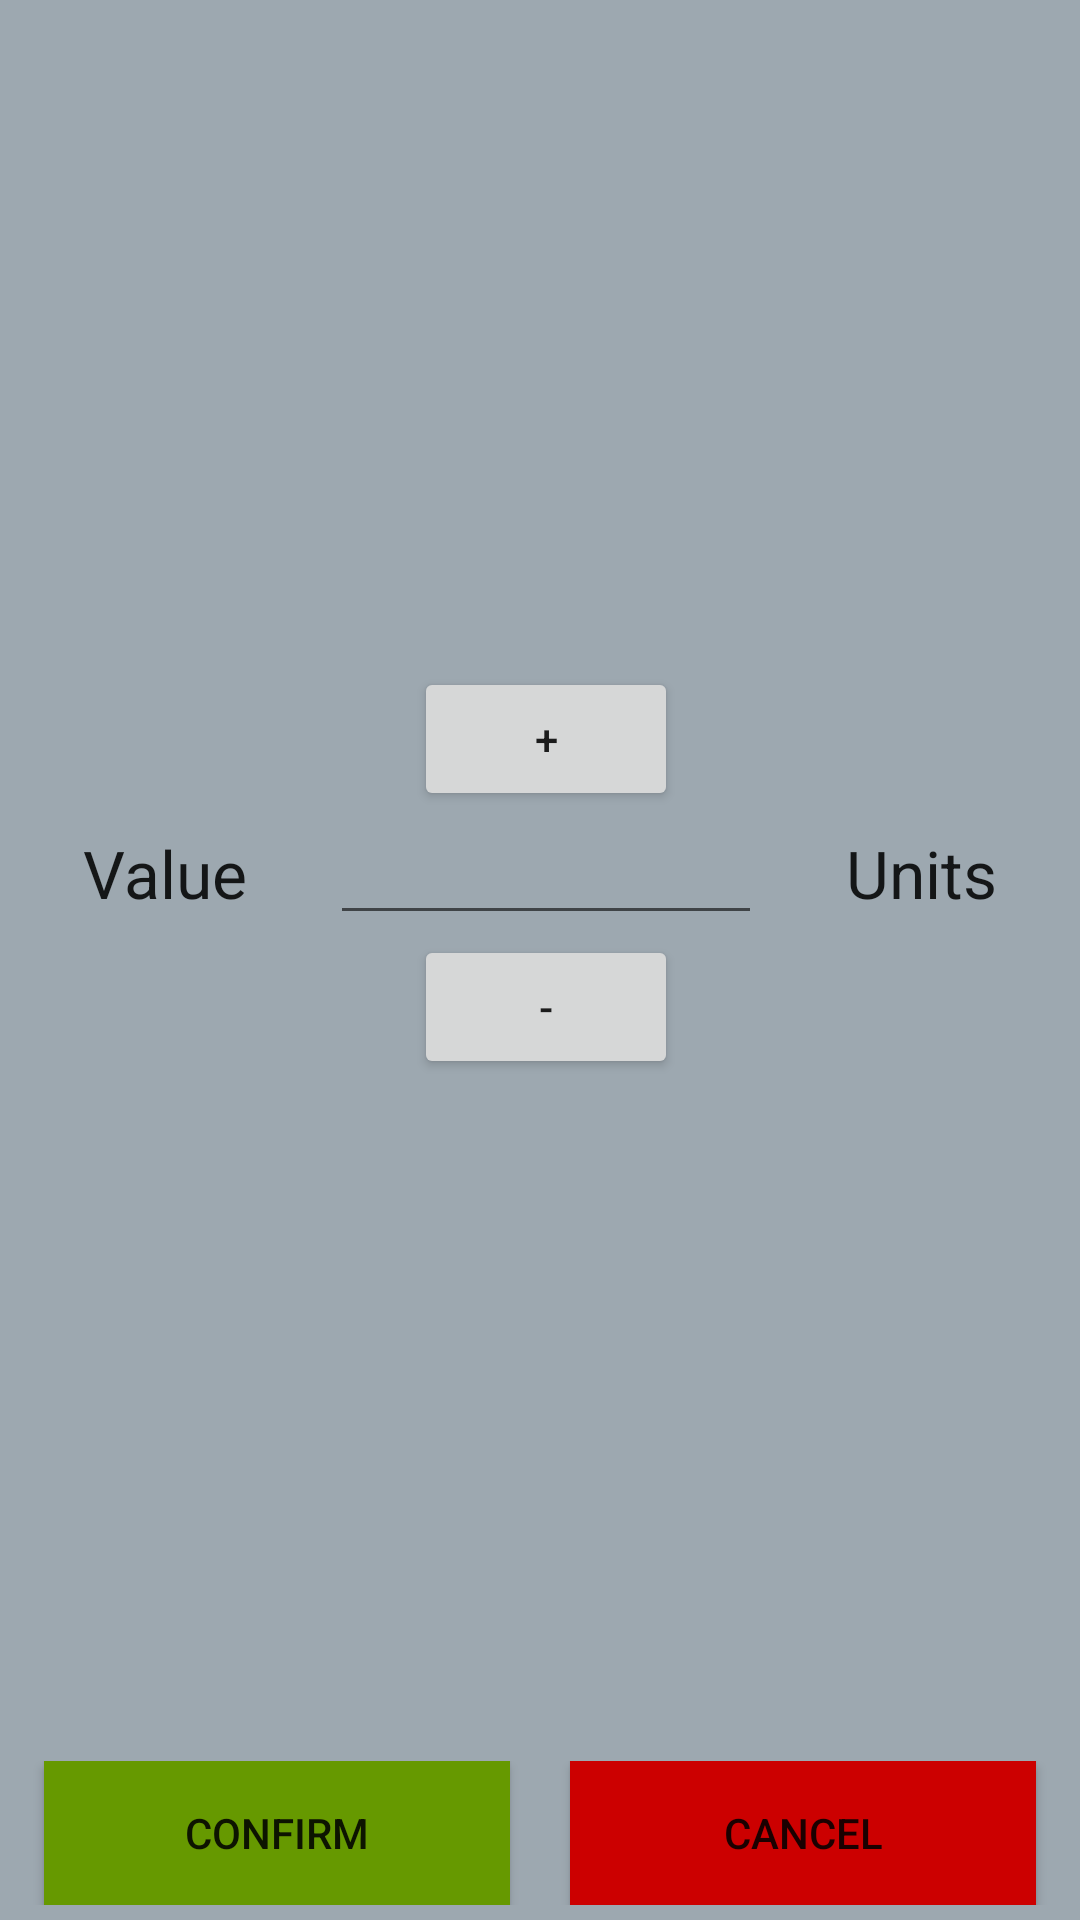

The Android layout XML behind this screen, and the referenced resources:
<!-- AndroidManifest.xml: activity theme AppTheme.NoActionBar -->
<!-- res/layout/fragment_workout_goal.xml -->
<LinearLayout xmlns:android="http://schemas.android.com/apk/res/android"
    xmlns:tools="http://schemas.android.com/tools"
    android:layout_width="match_parent"
    android:layout_height="match_parent"
    android:background="#640d293e"
    android:orientation="vertical"
    android:paddingBottom="@dimen/activity_vertical_margin"
    android:paddingLeft="@dimen/activity_horizontal_margin"
    android:paddingRight="@dimen/activity_horizontal_margin"
    android:paddingTop="@dimen/activity_vertical_margin"
    tools:context="eu.buzea.treadmill.WorkoutGoalActivity$PlaceholderFragment"
    android:longClickable="false">

    <LinearLayout
        android:orientation="horizontal"
        android:layout_width="match_parent"
        android:layout_height="0dp"
        android:layout_weight="4">

        <LinearLayout
            android:layout_width="wrap_content"
            android:layout_height="match_parent"
            android:layout_weight="1"
            android:orientation="vertical">

            <TextView
                android:id="@+id/value_textView"
                android:layout_width="wrap_content"
                android:layout_height="match_parent"
                android:layout_gravity="center"
                android:gravity="center"
                android:text="@string/value"
                android:textAlignment="center"
                android:textAppearance="?android:attr/textAppearanceLarge" />
        </LinearLayout>

        <LinearLayout
            android:layout_width="wrap_content"
            android:layout_height="match_parent"
            android:layout_weight="1"
            android:orientation="vertical">

            <LinearLayout
                android:layout_width="match_parent"
                android:layout_height="fill_parent"
                android:gravity="center"
                android:orientation="vertical">

                <Button
                    android:id="@+id/plus_button"
                    android:layout_width="wrap_content"
                    android:layout_height="wrap_content"
                    android:layout_gravity="center"
                    android:text="+"
                    android:longClickable="true" />

                <EditText
                    android:id="@+id/number_editText"
                    android:layout_width="match_parent"
                    android:layout_height="wrap_content"
                    android:layout_gravity="center"
                    android:ems="10"
                    android:imeOptions="flagNoExtractUi"
                    android:cursorVisible="false"
                    android:inputType="number"
                    android:textAlignment="center" />

                <Button
                    android:id="@+id/minus_button"
                    android:layout_width="wrap_content"
                    android:layout_height="wrap_content"
                    android:layout_gravity="center"
                    android:text="-"
                    android:longClickable="true" />

            </LinearLayout>
        </LinearLayout>

        <LinearLayout
            android:layout_width="wrap_content"
            android:layout_height="match_parent"
            android:layout_weight="1"
            android:orientation="vertical">

            <TextView
                android:id="@+id/units_textView"
                android:layout_width="wrap_content"
                android:layout_height="match_parent"
                android:layout_gravity="center"
                android:gravity="center"
                android:text="@string/units"
                android:textAppearance="?android:attr/textAppearanceLarge" />
        </LinearLayout>
    </LinearLayout>

    <LinearLayout
        android:layout_width="fill_parent"
        android:layout_height="wrap_content"
        android:layout_gravity="center_horizontal"
        android:layout_margin="5dp"
        android:orientation="horizontal"
        android:gravity="bottom">

        <Button
            android:id="@+id/confirm_button"
            android:layout_width="wrap_content"
            android:layout_height="fill_parent"
            android:layout_marginLeft="10dp"
            android:layout_marginRight="10dp"
            android:layout_weight="1"
            android:background="@android:color/holo_green_dark"
            android:text="@string/confirm" />

        <Button
            android:id="@+id/cancel_button"
            android:layout_width="wrap_content"
            android:layout_height="fill_parent"
            android:layout_marginLeft="10dp"
            android:layout_marginRight="10dp"
            android:layout_weight="1"
            android:background="@android:color/holo_red_dark"
            android:text="@string/cancel" />
    </LinearLayout>
</LinearLayout>
<!-- resources referenced by this layout -->
<resources>
  <string name="cancel">Cancel</string>
  <string name="confirm">Confirm</string>
  <string name="units">Units</string>
  <string name="value">Value</string>
  <style name="AppTheme.NoActionBar">
          <item name="windowActionBar">false</item>
          <item name="windowNoTitle">true</item>
      </style>
</resources>
